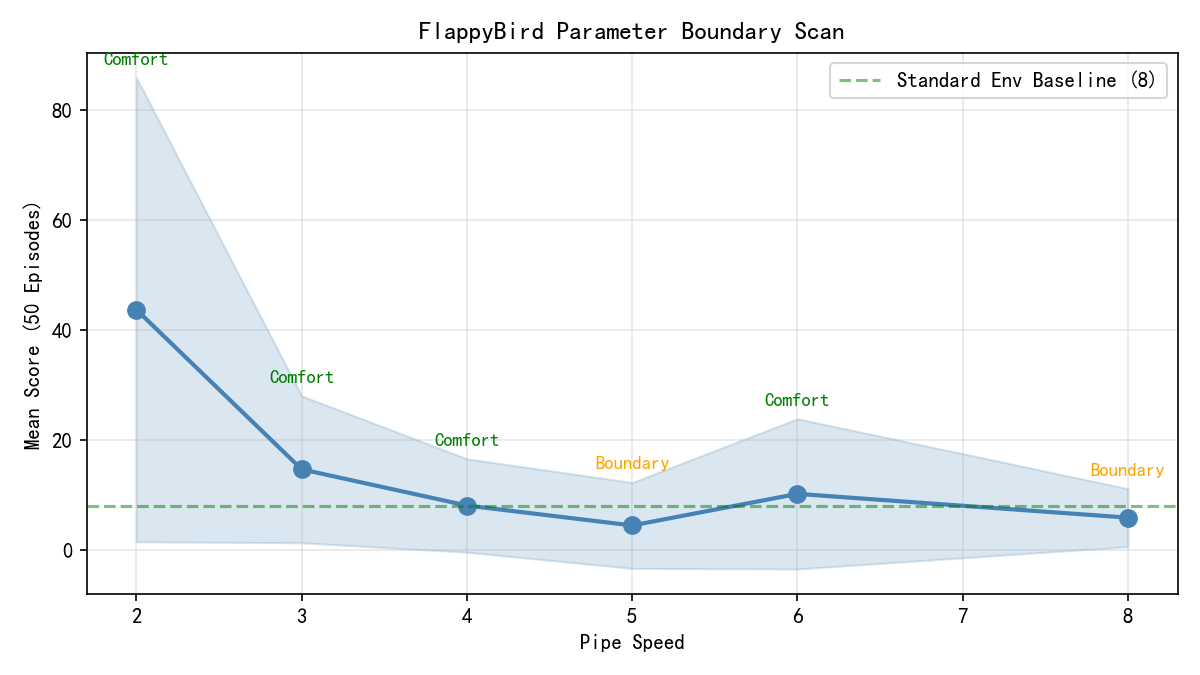

The table this chart was drawn from, first rows:
pipe_speed, mean, std
2, 43.76, 42.19
3, 14.74, 13.35
4, 8.16, 8.491
5, 4.54, 7.808
6, 10.28, 13.66
8, 5.96, 5.272
